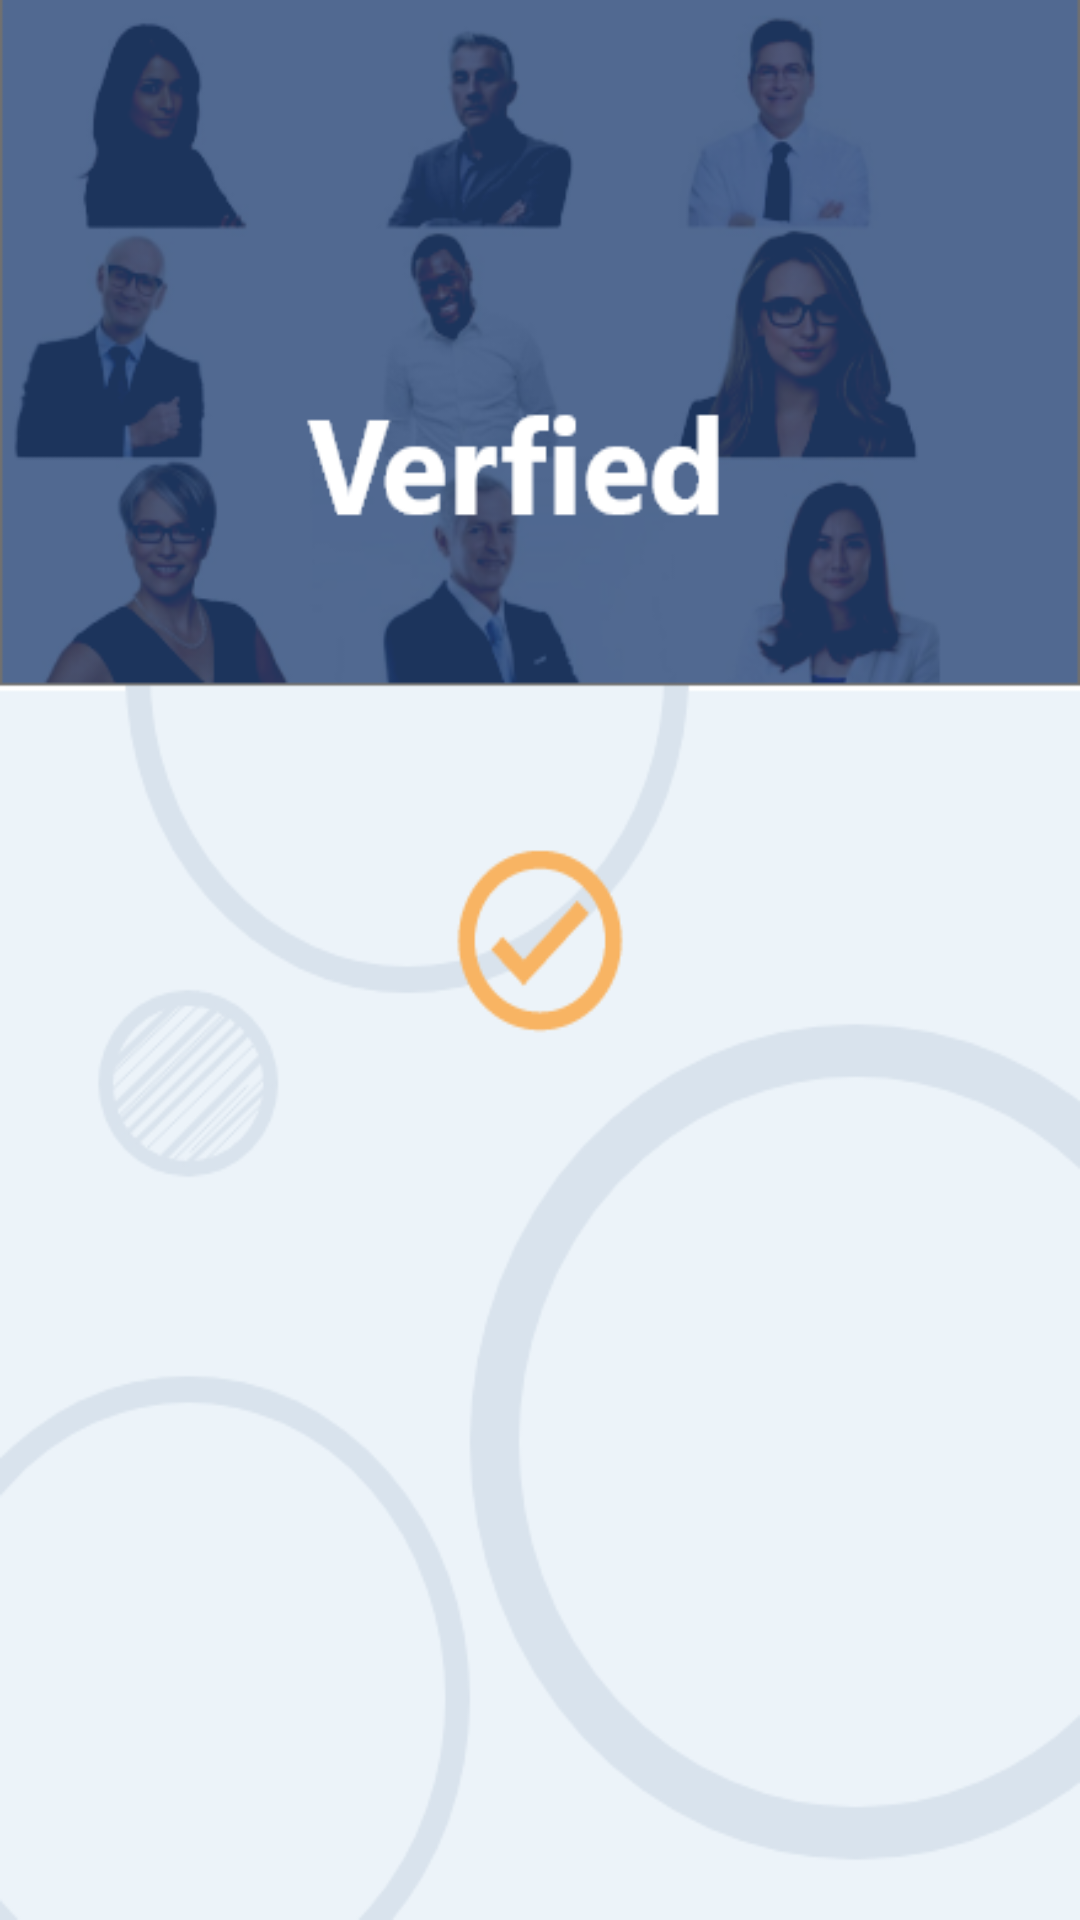

Android layout source for this screen:
<!-- AndroidManifest.xml: application theme AppTheme -->
<!-- res/layout/activity_verified.xml -->
<?xml version="1.0" encoding="utf-8"?>
<androidx.constraintlayout.widget.ConstraintLayout xmlns:android="http://schemas.android.com/apk/res/android"
    xmlns:app="http://schemas.android.com/apk/res-auto"
    xmlns:tools="http://schemas.android.com/tools"
    android:layout_width="match_parent"
    android:layout_height="match_parent"
    tools:context=".VerifiedActivity"
    android:background="@drawable/verified">

</androidx.constraintlayout.widget.ConstraintLayout>
<!-- resources referenced by this layout -->
<resources>
  <!-- drawable verified: png bitmap (drawable-v24, 89202 bytes) -->
  <style name="AppTheme" parent="Theme.AppCompat.Light.DarkActionBar">
          
          <item name="colorPrimary">@color/colorPrimary</item>
          <item name="colorPrimaryDark">@color/colorPrimaryDark</item>
          <item name="colorAccent">@color/colorAccent</item>
      </style>
  <color name="colorPrimary">#4C6692</color>
  <color name="colorPrimaryDark">#4C6692</color>
  <color name="colorAccent">#D81B60</color>
</resources>
